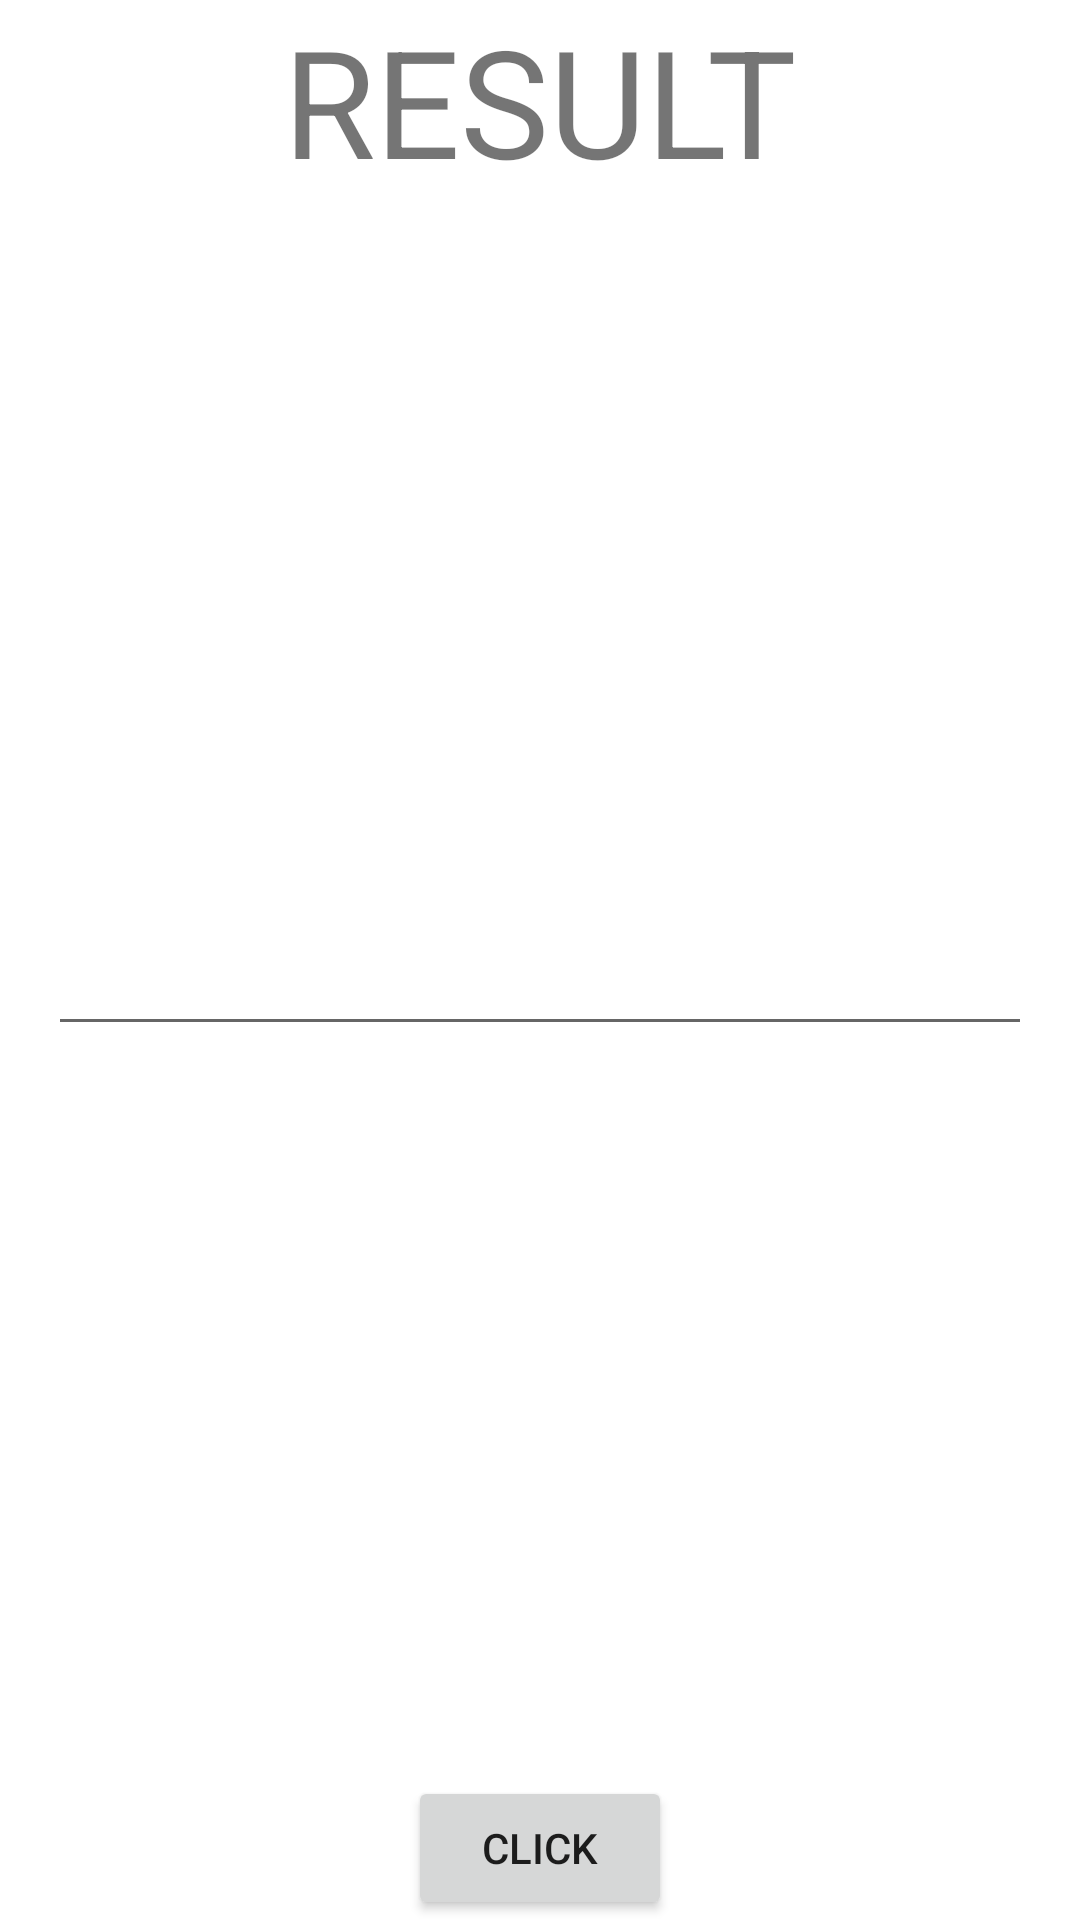

The Android layout XML behind this screen, and the referenced resources:
<!-- AndroidManifest.xml: application theme Theme.Lesson07NetworkOperations -->
<!-- res/layout/fragment_second.xml -->
<?xml version="1.0" encoding="utf-8"?>
<FrameLayout xmlns:android="http://schemas.android.com/apk/res/android"
    android:layout_width="match_parent"
    android:layout_height="match_parent"
    xmlns:tools="http://schemas.android.com/tools">

    <TextView
        android:layout_width="wrap_content"
        android:layout_height="wrap_content"
        android:textSize="50sp"
        android:text="RESULT"
        android:layout_gravity="center_horizontal"/>

    <EditText
        android:id="@+id/edit_text"
        android:layout_width="match_parent"
        android:layout_height="wrap_content"
        android:layout_marginHorizontal="16dp"
        android:layout_gravity="center"
        android:textSize="30sp"
        tools:text="text"/>

    <Button
        android:id="@+id/button"
        android:layout_width="wrap_content"
        android:layout_height="wrap_content"
        android:text="click"
        android:layout_gravity="bottom|center_horizontal"/>

</FrameLayout>
<!-- resources referenced by this layout -->
<resources>
  <style name="Theme.Lesson07NetworkOperations" parent="Theme.MaterialComponents.DayNight.DarkActionBar">
          
          <item name="colorPrimary">@color/purple_500</item>
          <item name="colorPrimaryVariant">@color/purple_700</item>
          <item name="colorOnPrimary">@color/white</item>
          
          <item name="colorSecondary">@color/teal_200</item>
          <item name="colorSecondaryVariant">@color/teal_700</item>
          <item name="colorOnSecondary">@color/black</item>
          
          <item name="android:statusBarColor" tools:targetApi="l">?attr/colorPrimaryVariant</item>
          
      </style>
  <!-- not gathered from this repository: default colours our renderer supplied (Android Studio template values) -->
  <color name="purple_500">#FF6200EE</color>
  <color name="purple_700">#FF3700B3</color>
  <color name="teal_200">#FF03DAC5</color>
  <color name="teal_700">#FF018786</color>
  <color name="black">#FF000000</color>
  <color name="white">#FFFFFFFF</color>
</resources>
